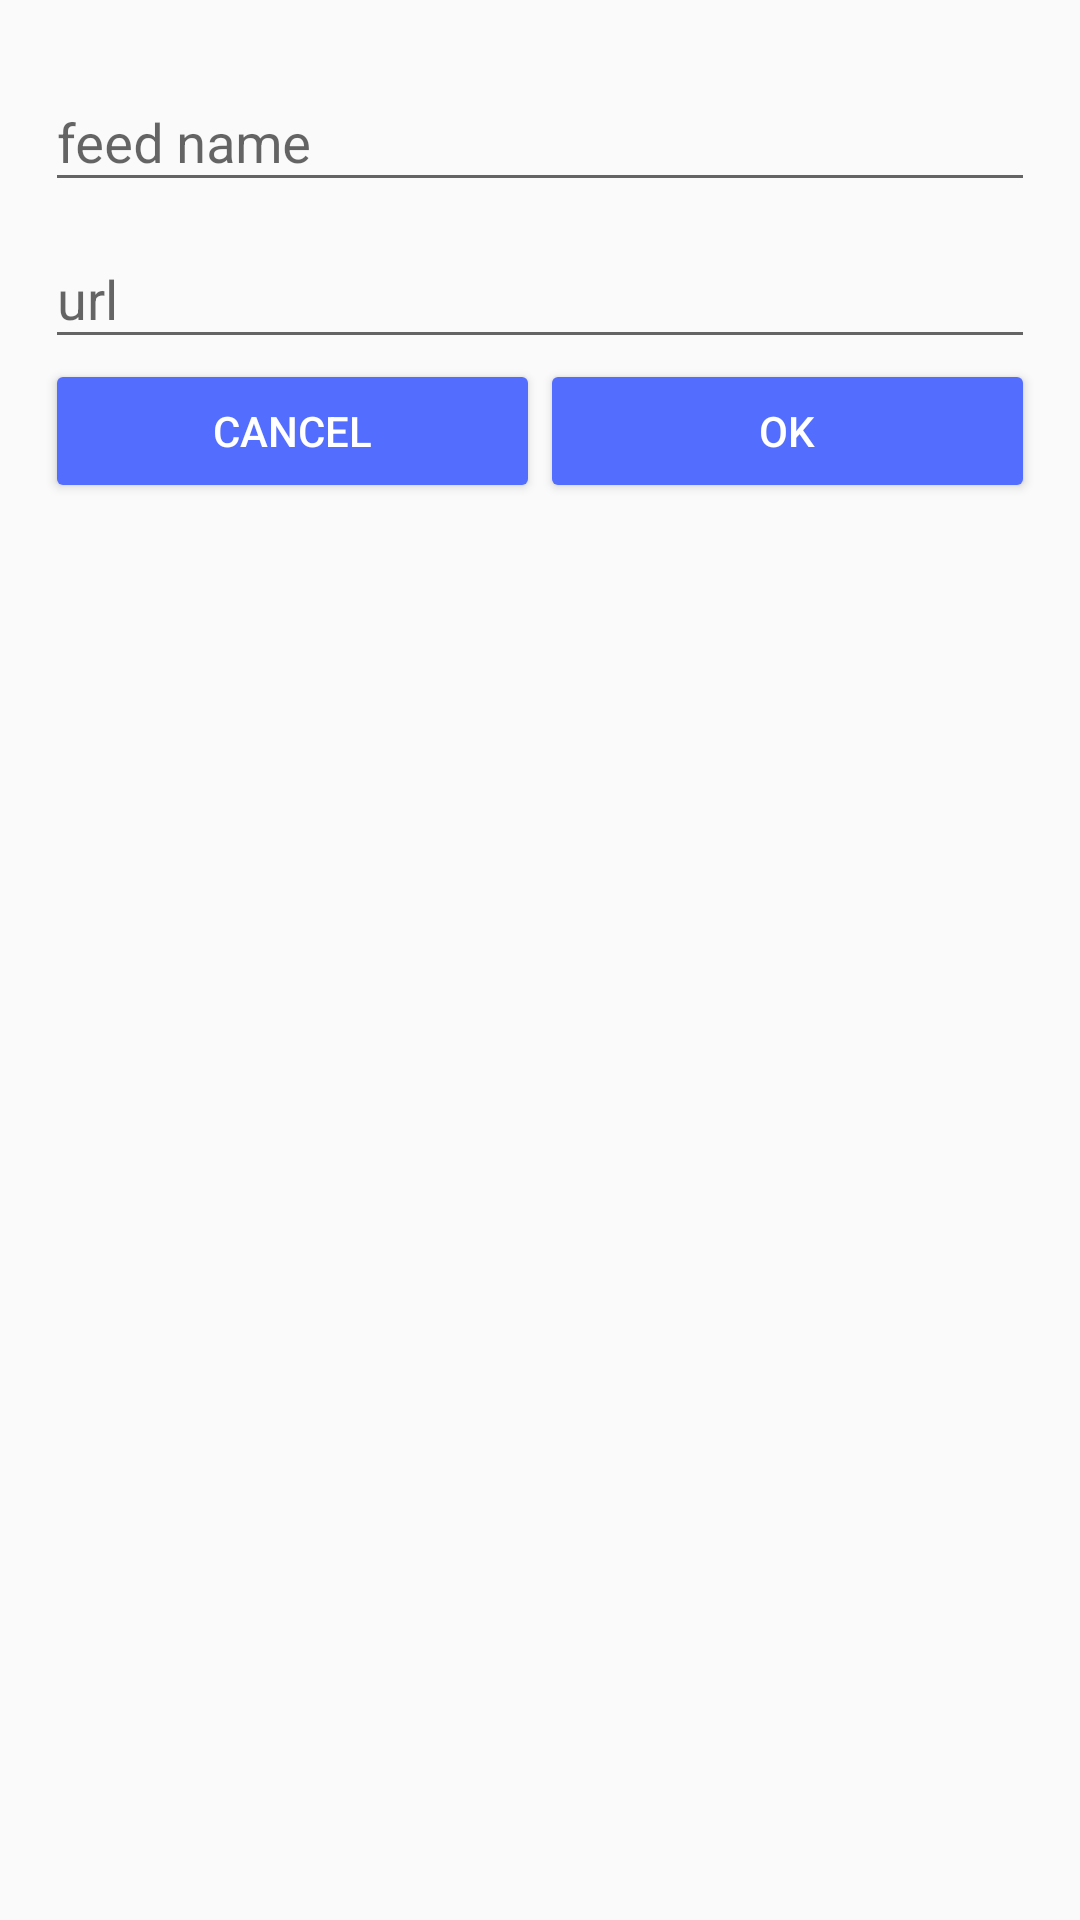

Write the Android layout XML for this screen, with the resource values it uses.
<!-- AndroidManifest.xml: application theme AppTheme -->
<!-- res/layout/fragment_dialog_add_feed.xml -->
<?xml version="1.0" encoding="utf-8"?>
<LinearLayout xmlns:android="http://schemas.android.com/apk/res/android"
    android:orientation="vertical"
    android:layout_width="match_parent"
    android:layout_height="match_parent"
    android:padding="15dp"
    >

  <android.support.design.widget.TextInputLayout
      android:id="@+id/input_layout_feed_name"
      android:layout_width="match_parent"
      android:layout_height="wrap_content"

      >
  <EditText
      android:layout_width="match_parent"
      android:layout_height="wrap_content"
      android:inputType="textPersonName"
      android:text=""
      android:hint="@string/feed_name"
      android:ems="10"
      android:id="@+id/etFeedName"
      />
  </android.support.design.widget.TextInputLayout>
  <android.support.design.widget.TextInputLayout
      android:id="@+id/input_layout_feed_url"
      android:layout_width="match_parent"
      android:layout_height="wrap_content"

      >
  <EditText
      android:layout_width="match_parent"
      android:layout_height="wrap_content"
      android:inputType="textPersonName"
      android:hint="@string/feed_url"
      android:ems="10"
      android:id="@+id/etFeedUrl"
      />
  </android.support.design.widget.TextInputLayout>
  <LinearLayout
      android:orientation="horizontal"
      android:layout_width="match_parent"
      android:layout_height="match_parent"
      >
    <Button
        android:text="@string/cancel"
        android:layout_width="wrap_content"
        android:layout_height="wrap_content"
        android:id="@+id/btnCancel"
        android:layout_weight="1"
        style="@style/Widget.AppCompat.Button.Colored"
        />
    <Button
        android:text="@string/ok"
        android:layout_width="wrap_content"
        android:layout_height="wrap_content"
        android:id="@+id/btnOk"
        android:layout_weight="1"
        style="@style/Widget.AppCompat.Button.Colored"
        />
  </LinearLayout>
</LinearLayout>
<!-- resources referenced by this layout -->
<resources>
  <string name="cancel">Cancel</string>
  <string name="feed_name">feed name</string>
  <string name="feed_url">url</string>
  <string name="ok">Ok</string>
  <style name="AppTheme" parent="Theme.AppCompat.Light.NoActionBar">
      
      <item name="colorPrimary">@color/colorPrimary</item>
      <item name="colorPrimaryDark">@color/colorPrimaryDark</item>
      <item name="colorAccent">@color/colorAccent</item>
    </style>
  <color name="colorPrimary">#3F51B5</color>
  <color name="colorPrimaryDark">#303F9F</color>
  <color name="colorAccent">#536dfe</color>
</resources>
